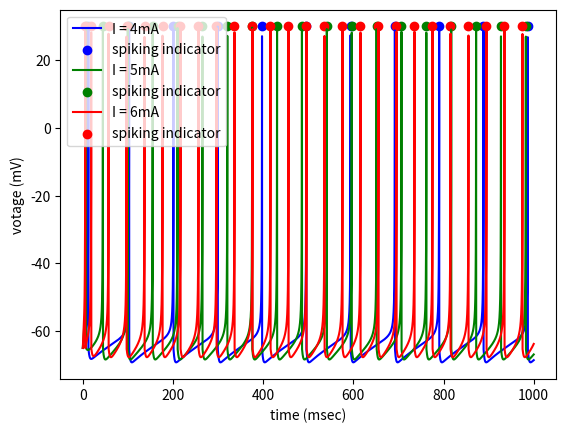

Python code for this plot:
import numpy as np
import matplotlib.pyplot as plt

class LIF(object):
    #leaky integrate-and-fire model
    #C_m \frac{dV}{dt} = I(t) - frac{V_m (t)}{R_m}
    def __init__(self, capitance = 1, resistance = 20, vRest = -65, vThreshold = 30, dt = 0.01, leaky = True):
        #float capitance: C_m
        #float resistance: R_m
        #float vRest: rest votage V_r
        #float vThreshold: threshold votage V_t
        #float dt: simulation step size, msec
        #bool leaky: True: leaky integrate-and-fire model; False: leaky-free integrate-and-fire model 
        super(LIF, self).__init__()
        self.capitance = capitance
        self.resistance = resistance
        self.vThreshold = vThreshold
        self.vRest = vRest
        self.dt = dt
        self.leakyFactor = 1 if leaky else 0
        return

    def _update(self, tempCurrent, tempVotage):
        #IN
        #np.ndarray tempCurrent, dtype = np.float64, shape = (1, n): n different input current
        #np.ndarray tempVotage, dtype = np.float64, shape = (1, n): n different membrance potential
        #OUT
        #np.ndarray tempVotage, dtype = np.float64, shpape = (1, n): updated membrance potential
        #np.ndarray spike, dtype = np.bool, shpape = (1, n): True: fire; False: not fire

        #dV = (I(t) - frac{v_m (t)}{R_m}) * dt / C_m
        dV = (tempCurrent - self.leakyFactor * tempVotage / self.resistance) * self.dt / self.capitance
        tempVotage = tempVotage + dV

        #get spike and reset
        spike = tempVotage >= self.vThreshold
        tempVotage[spike] = self.vRest
        return tempVotage, spike

    def simulate(self, current):
        #IN
        #np.ndarray current, dtype = np.float64, shape = (k, n): input current, |t| = k * dt, n different currents
        #OUT
        #np.ndarray votage, dtype = np.float64, shape = (k, n): membrance potential
        #np.ndarray spike, dtype = np.bool, shape = (k, n): spiking behavior
        self.votage = np.empty_like(current, dtype = np.float64)
        self.spike = np.empty_like(current, dtype = np.bool)
        self.stepNum, self.simulationNum = current.shape
        
        #init v
        tempVotage = np.full((1, self.simulationNum), self.vRest, dtype = np.float64)
        #loop
        for i in range(self.stepNum):
            self.votage[i], self.spike[i] = self._update(current[i], tempVotage)
            tempVotage = self.votage[i]
        return self.votage, self.spike

    def getFiringNum(self):
        return np.sum(self.spike, axis = 0)

    def plot(self, currentList):
        #list currentList: [float current]
        color = ['b', 'g', 'r', 'c', 'm', 'y']
        if self.simulationNum > len(color):
            print('E: too many currents')
            exit(-1)

        time = np.array(range(self.stepNum), dtype = np.float64) * self.dt
        for i in range(self.simulationNum):
            line, = plt.plot(time, self.votage[:, i], c = color[i])
            point = plt.scatter(time[self.spike[:, i]], np.full(np.sum(self.spike[:, i]), self.vThreshold, dtype = np.float64), c = color[i], marker = 'o')
            line.set_label('I = ' + str(currentList[i]) + 'mA')
            point.set_label('spiking indicator')
        plt.xlabel('time (msec)')
        plt.ylabel('votage (mV)')
        plt.legend(loc = 2)
        plt.show()
        return

class Izhikevich(object):
    #Izhikevich model
    #frac{dv}{dt} = 0.04 v^2 + 5 v + 140 - u + I
    #frac{du}{dt} = a (b v - u)
    def __init__(self, a = 0.02, b = 0.2, c = -65, d = 2, vThreshold = 30, dt = 0.01):
        #float a: time scale of u
        #float b: sensitivity of u to v
        #float c: after-spike reset v
        #float d: after-spike reset u
        super(Izhikevich, self).__init__()
        self.a = a
        self.b = b
        self.c = c
        self.d = d
        self.vThreshold = vThreshold
        self.dt = dt
        self.halfDt = self.dt / 2 #used for update v stably

    def _update(self, tempCurrent, tempVotage, tempU):
        #IN
        #np.ndarray tempCurrent, dtype = np.float64, shape = (1, n): n different input currents
        #np.ndarray tempVotage, dtype = np.float64, shape = (1, n): n different membrance potentials
        #np.ndarray tempU, dtype = np.float64, shape = (1, n): n different recovary variables
        #OUT
        #np.ndarray tempVotage, dtype = np.float64, shpape = (1, n): updated membrance potential
        #np.ndarray tempU, dtype = np.float64, shape = (1, n): updated recovary variables
        #np.ndarray spike, dtype = np.bool, shpape = (1, n): True: fire; False: not fire

        #update V first half
        dV = (0.04 * np.square(tempVotage) + 5 * tempVotage + 140 - tempU + tempCurrent) * self.halfDt
        tempVotage = tempVotage + dV

        #update U
        dU = self.a * (self.b * tempVotage - tempU) * self.dt
        tempU = tempU + dU

        #update V second half
        dV = (0.04 * np.square(tempVotage) + 5 * tempVotage + 140 - tempU + tempCurrent) * self.halfDt
        tempVotage = tempVotage + dV

        #get spike and reset
        spike = tempVotage >= self.vThreshold
        tempVotage[spike] = self.c
        tempU[spike] = tempU[spike] + self.d
        return tempVotage, tempU, spike

    def simulate(self, current):
        #IN
        #np.ndarray current, dtype = np.float64, shape = (k, n): input current, |t| = k * dt, n different currents
        #OUT
        #np.ndarray votage, dtype = np.float64, shape = (k, n): membrance potential
        #np.ndarray spike, dtype = np.bool, shape = (k, n): spiking behavior
        self.votage = np.empty_like(current, dtype = np.float64)
        self.spike = np.empty_like(current, dtype = np.bool)
        self.stepNum, self.simulationNum = current.shape

        #init v, u
        tempVotage = np.full((1, self.simulationNum), self.c, dtype = np.float64)
        tempU = np.full((1, self.simulationNum), self.b * self.c, dtype = np.float64)
        #loop
        for i in range(self.stepNum):
            self.votage[i], tempU, self.spike[i] = self._update(current[i], tempVotage, tempU)
            tempVotage = self.votage[i]
        return self.votage, self.spike

    def getFiringNum(self):
        return np.sum(self.spike, axis = 0)

    def plot(self, currentList):
        #list currentList: [float current]
        color = ['b', 'g', 'r', 'c', 'm', 'y']
        if self.simulationNum > len(color):
            print('E: too many currents')
            exit(-1)

        time = np.array(range(self.stepNum), dtype = np.float64) * self.dt
        for i in range(self.simulationNum):
            line, = plt.plot(time, self.votage[:, i], c = color[i])
            point = plt.scatter(time[self.spike[:, i]], np.full(np.sum(self.spike[:, i]), self.vThreshold, dtype = np.float64), c = color[i], marker = 'o')
            line.set_label('I = ' + str(currentList[i]) + 'mA')
            point.set_label('spiking indicator')
        plt.xlabel('time (msec)')
        plt.ylabel('votage (mV)')
        plt.legend(loc = 2)
        plt.show()
        return
        


def Q1(currentList, timeWindow, capitance, resistance, vThreshold, vRest, dt = 0.01, leaky = True):
    #IN
    #list currentList: [float current]
    #float timeWindow: simulation time
    #float capitance: C_m
    #float resistance: R_m
    #float vThreshold: threshold votage V_t
    #float vRest: rest votage V_r
    #float dt: simulation step size, msec
    #bool leaky: True: leaky integrate-and-fire model; False: leaky-free integrate-and-fire model 

    #preprocessing
    stepNum = int(np.ceil(timeWindow / dt))
    simulationNum = len(currentList)

    #init input current
    current = np.empty((stepNum, simulationNum), dtype = np.float64)
    for i in range(simulationNum):
        current[:, i] = currentList[i]

    #init LIF model
    lif = LIF(capitance, resistance, vThreshold, vRest, dt = 0.01, leaky = True)

    #simulate and plot
    lif.simulate(current)
    lif.plot(currentList)
    return

def Q2(minCurrent, maxCurrent, currentStepSize, timeWindow, capitance, resistance, vThreshold, vRest, dt = 0.01, leaky = True):
    #preprocessing
    stepNum = int(np.ceil(timeWindow / dt))
    simulationNum = int(np.ceil((maxCurrent - minCurrent) / currentStepSize))
    currentList = np.array(range(simulationNum), dtype = np.float64) * currentStepSize + minCurrent
    
    #init input current
    current = np.empty((stepNum, simulationNum), dtype = np.float64)
    for i in range(simulationNum):
        current[:, i] = currentList[i]

    #init LIF model
    lif = LIF(capitance, resistance, vThreshold, vRest, dt, leaky)
    #simulate
    lif.simulate(current)
    rate = lif.getFiringNum() / timeWindow * 1000

    #plot
    plt.plot(currentList, rate)
    plt.xlabel('current (mA)')
    plt.ylabel('firing rate (Hz)')
    plt.show()

def Q4(currentList, timeWindow, a = 0.02, b = 0.2, c = -65, d = 2, vThreshold = 30, dt = 0.01):
    #IN
    #list currentList: [float current]
    #float timeWindow: simulation time
    #float capitance: C_m
    #float resistance: R_m
    #float vThreshold: threshold votage V_t
    #float vRest: rest votage V_r
    #float dt: simulation step size, msec
    #bool leaky: True: leaky integrate-and-fire model; False: leaky-free integrate-and-fire model 

    #preprocessing
    stepNum = int(np.ceil(timeWindow / dt))
    simulationNum = len(currentList)

    #init input current
    current = np.empty((stepNum, simulationNum), dtype = np.float64)
    for i in range(simulationNum):
        current[:, i] = currentList[i]

    #init LIF model
    izhikevich = Izhikevich(a, b, c, d, vThreshold, dt)

    #simulate and plot
    izhikevich.simulate(current)
    izhikevich.plot(currentList)
    return

if __name__ == '__main__':
    # currentList = [1.45, 1.55, 1.65]
    # timeWindow = 1000
    # capitance = 1
    # resistance = 20
    # vRest = -65
    # vThreshold = 30
    # Q1(currentList, timeWindow, capitance, resistance, vRest, vThreshold, dt = 0.01, leaky = True)

    # minCurrent = 0.1
    # maxCurrent = 1
    # currentStepSize = 0.1
    # Q2(minCurrent, maxCurrent, currentStepSize, timeWindow, capitance, resistance, vRest, vThreshold, dt = 0.01, leaky = True)

    currentList = [4, 5, 6]
    timeWindow = 1000
    a = 0.02
    b = 0.2
    c = -65
    d = 2
    vThreshold = 30
    Q4(currentList, timeWindow, a, b, c, d, vThreshold, dt = 0.01)